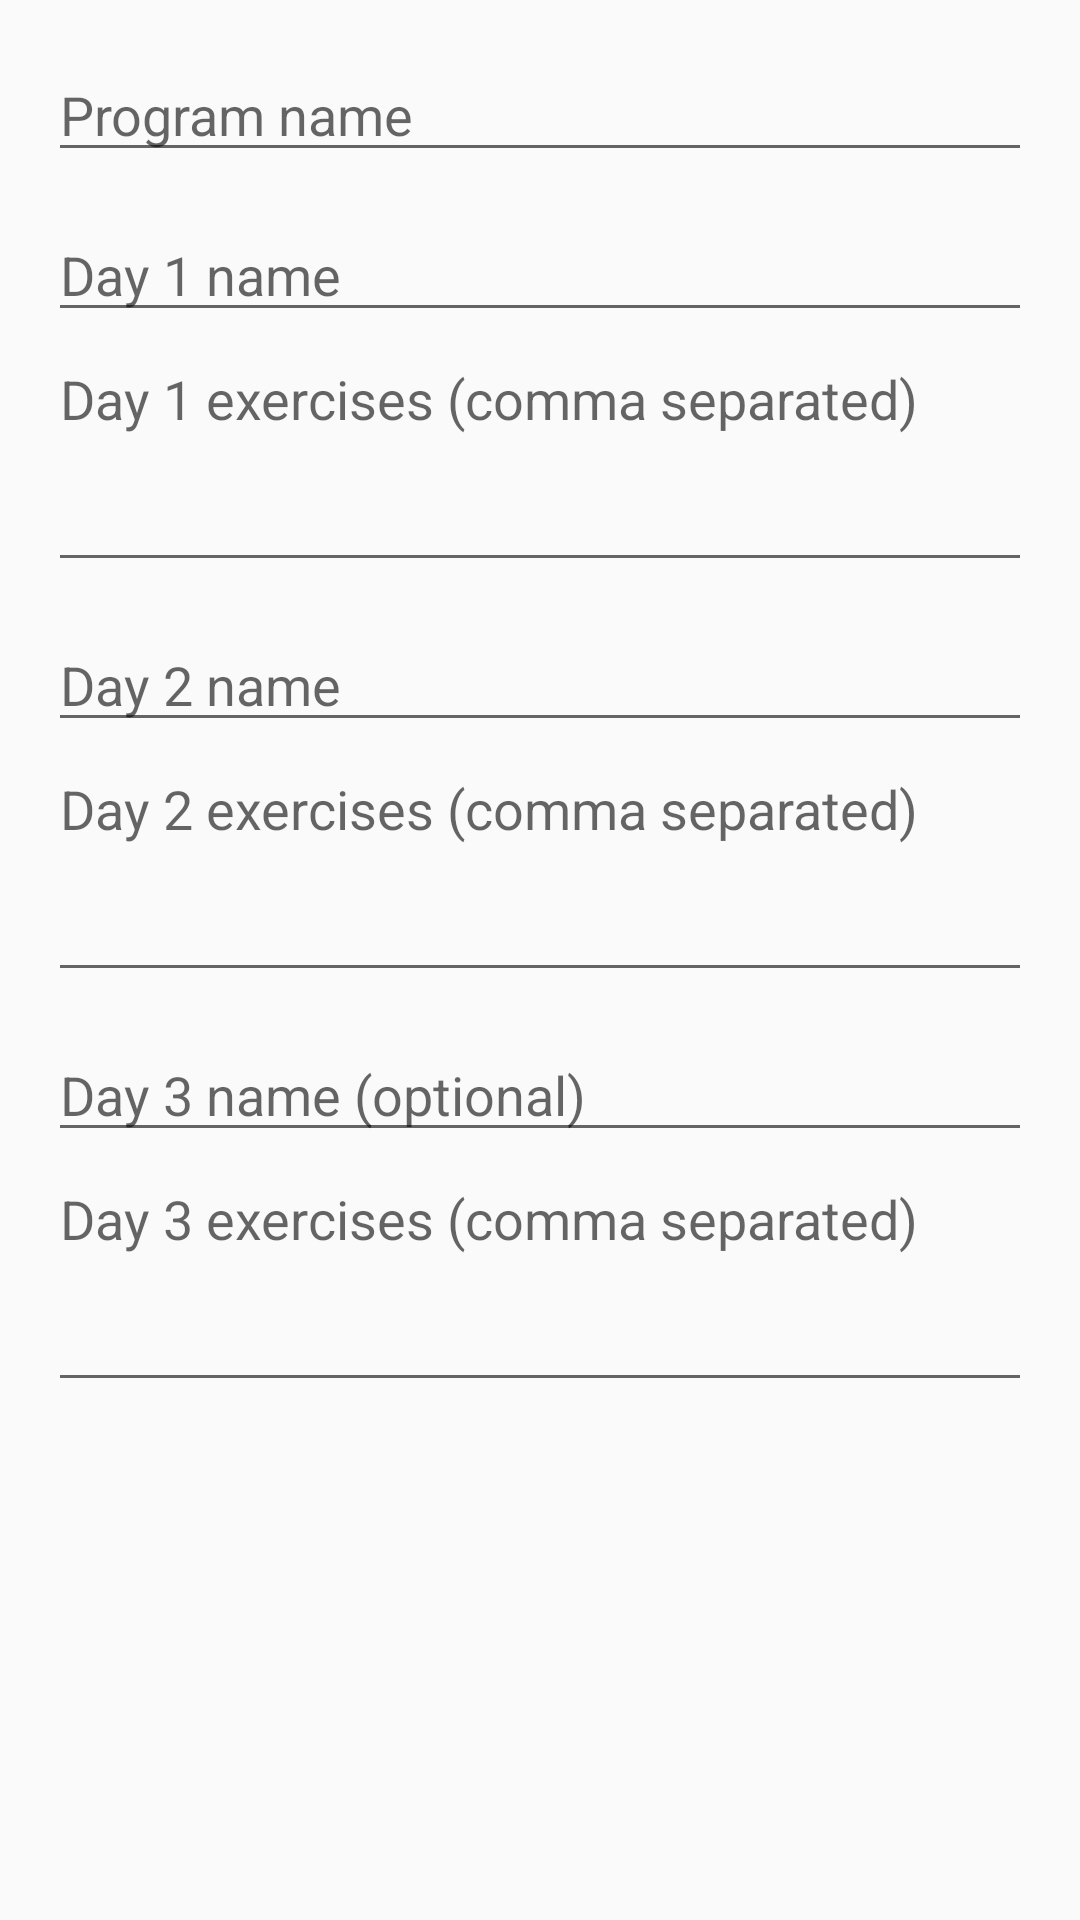

This screen was rendered from an Android layout file. Write that file and the resources it references.
<!-- AndroidManifest.xml: application theme Theme.W1965221_FinalYearProject -->
<!-- res/layout/dialog_create_custom_program.xml -->
<?xml version="1.0" encoding="utf-8"?>
<ScrollView xmlns:android="http://schemas.android.com/apk/res/android"
    android:layout_width="match_parent"
    android:layout_height="wrap_content"
    android:padding="16dp">

    <LinearLayout
        android:layout_width="match_parent"
        android:layout_height="wrap_content"
        android:orientation="vertical">

        <EditText
            android:id="@+id/etCustomProgramName"
            android:layout_width="match_parent"
            android:layout_height="wrap_content"
            android:hint="Program name" />

        <EditText
            android:id="@+id/etDay1Name"
            android:layout_width="match_parent"
            android:layout_height="wrap_content"
            android:hint="Day 1 name"
            android:layout_marginTop="12dp" />

        <EditText
            android:id="@+id/etDay1Exercises"
            android:layout_width="match_parent"
            android:layout_height="wrap_content"
            android:hint="Day 1 exercises (comma separated)"
            android:minLines="3"
            android:gravity="top" />

        <EditText
            android:id="@+id/etDay2Name"
            android:layout_width="match_parent"
            android:layout_height="wrap_content"
            android:hint="Day 2 name"
            android:layout_marginTop="12dp" />

        <EditText
            android:id="@+id/etDay2Exercises"
            android:layout_width="match_parent"
            android:layout_height="wrap_content"
            android:hint="Day 2 exercises (comma separated)"
            android:minLines="3"
            android:gravity="top" />

        <EditText
            android:id="@+id/etDay3Name"
            android:layout_width="match_parent"
            android:layout_height="wrap_content"
            android:hint="Day 3 name (optional)"
            android:layout_marginTop="12dp" />

        <EditText
            android:id="@+id/etDay3Exercises"
            android:layout_width="match_parent"
            android:layout_height="wrap_content"
            android:hint="Day 3 exercises (comma separated)"
            android:minLines="3"
            android:gravity="top" />

    </LinearLayout>
</ScrollView>
<!-- resources referenced by this layout -->
<resources>
  <style name="Theme.W1965221_FinalYearProject" parent="Theme.AppCompat.DayNight.NoActionBar">
          <item name="colorPrimary">@color/purple_500</item>
          <item name="colorPrimaryDark">@color/purple_700</item>
          <item name="colorAccent">@color/teal_200</item>
      </style>
  <!-- not gathered from this repository: default colours our renderer supplied (Android Studio template values) -->
  <color name="purple_500">#FF6200EE</color>
  <color name="purple_700">#FF3700B3</color>
  <color name="teal_200">#FF03DAC5</color>
</resources>
